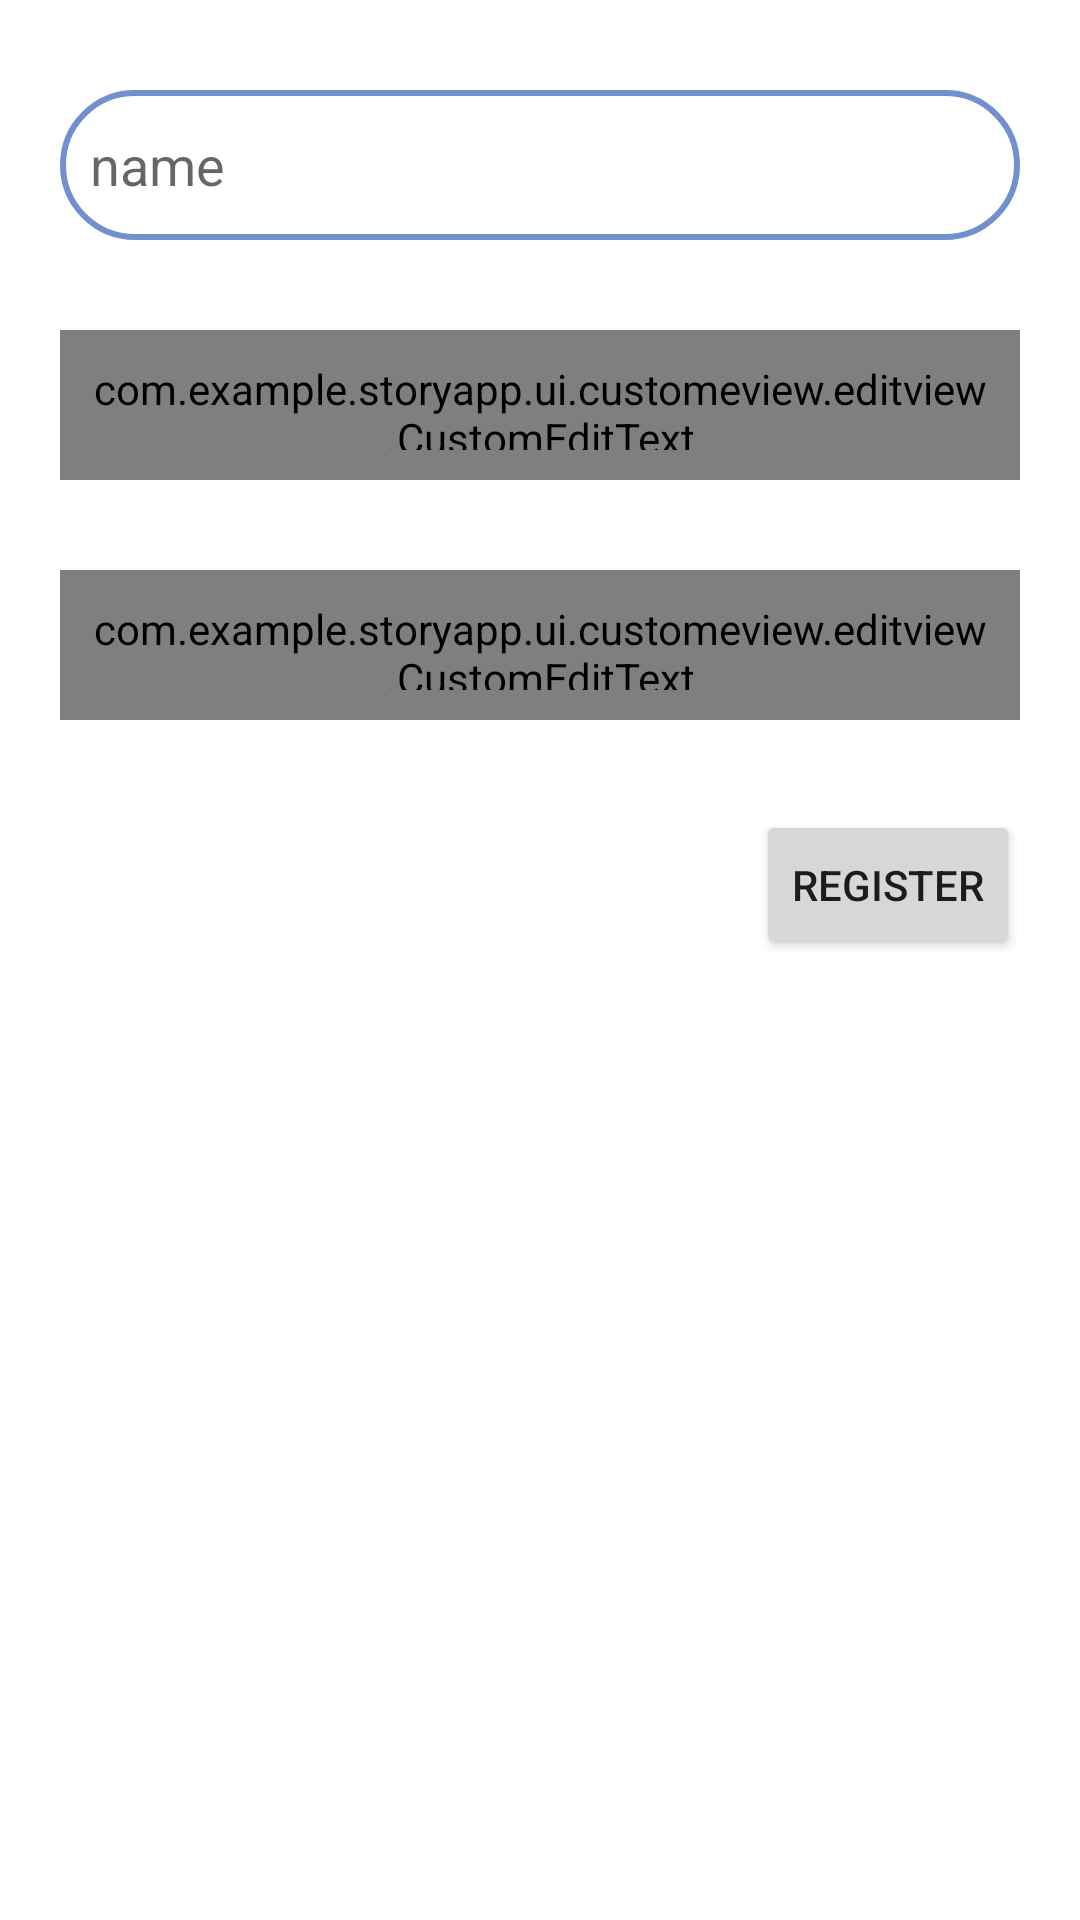

Layout XML and referenced resources for this Android screen:
<!-- AndroidManifest.xml: application theme Theme.StoryApp -->
<!-- res/layout/fragment_register.xml -->
<?xml version="1.0" encoding="utf-8"?>
<androidx.constraintlayout.widget.ConstraintLayout xmlns:android="http://schemas.android.com/apk/res/android"
    xmlns:app="http://schemas.android.com/apk/res-auto"
    xmlns:tools="http://schemas.android.com/tools"
    android:layout_width="match_parent"
    android:layout_height="match_parent"
    android:orientation="vertical">

    <EditText
        android:id="@+id/register_name"
        android:layout_width="match_parent"
        android:layout_height="50dp"
        android:autofillHints="name"
        android:background="@drawable/background_edit_text"
        android:drawableStart="@drawable/ic_person"
        android:drawablePadding="10dp"
        android:hint="@string/name_hint"
        android:inputType="text"
        android:padding="10dp"
        android:textSize="18sp"
        android:layout_marginTop="30dp"
        android:layout_marginStart="20dp"
        android:layout_marginEnd="20dp"
        app:layout_constraintTop_toTopOf="parent"
        app:layout_constraintStart_toStartOf="parent"
        app:layout_constraintEnd_toEndOf="parent"/>

    <com.example.storyapp.ui.customeview.editview.CustomEditText
        android:id="@+id/register_email"
        android:layout_width="match_parent"
        android:layout_height="50dp"
        android:background="@drawable/background_edit_text"
        android:padding="10dp"
        android:drawablePadding="10dp"
        android:inputType="text"
        android:hint="@string/email"
        android:textSize="18sp"
        android:drawableStart="@drawable/ic_email"
        android:layout_marginTop="30dp"
        android:layout_marginStart="20dp"
        android:layout_marginEnd="20dp"
        app:layout_constraintTop_toBottomOf="@id/register_name"
        app:layout_constraintStart_toStartOf="parent"
        app:layout_constraintEnd_toEndOf="parent"/>

    <com.example.storyapp.ui.customeview.editview.CustomEditText
        android:id="@+id/register_password"
        android:layout_width="match_parent"
        android:layout_height="50dp"
        android:background="@drawable/background_edit_text"
        android:padding="10dp"
        android:drawablePadding="10dp"
        android:inputType="textPassword"
        android:hint="@string/hint_password"
        android:drawableStart="@drawable/ic_key"
         android:layout_marginTop="30dp"
        android:layout_marginStart="20dp"
        android:layout_marginEnd="20dp"
        app:layout_constraintTop_toBottomOf="@id/register_email"
        app:layout_constraintStart_toStartOf="parent"
        app:layout_constraintEnd_toEndOf="parent"/>

    <Button
        android:id="@+id/button_register"
        android:layout_width="wrap_content"
        android:layout_height="50dp"
        android:text="@string/register"
        android:layout_gravity="end"
        android:layout_marginEnd="20dp"
        android:layout_marginTop="30dp"
        app:layout_constraintTop_toBottomOf="@id/register_password"
        app:layout_constraintEnd_toEndOf="parent"/>

    <ProgressBar
        android:id="@+id/progress_bar"
        android:layout_width="wrap_content"
        android:layout_height="wrap_content"
        android:visibility="gone"
        app:layout_constraintEnd_toEndOf="parent"
        app:layout_constraintStart_toStartOf="parent"
        app:layout_constraintTop_toTopOf="parent"
        app:layout_constraintBottom_toBottomOf="parent"
        tools:visibility="visible"/>

</androidx.constraintlayout.widget.ConstraintLayout>
<!-- resources referenced by this layout -->
<resources>
  <!-- drawable background_edit_text (drawable) -->
  <?xml version="1.0" encoding="utf-8"?>
  <shape xmlns:android="http://schemas.android.com/apk/res/android"
      android:shape="rectangle">
  
      <corners android:radius="40dp"/>
      <stroke android:color="?attr/colorPrimaryVariant"
          android:width="2dp"/>
      <solid android:color="@color/white"/>
  
  </shape>
  <string name="email">email</string>
  <string name="hint_password">password</string>
  <string name="name_hint">name</string>
  <string name="register">Register</string>
  <style name="Theme.StoryApp" parent="Theme.MaterialComponents.DayNight.DarkActionBar">
          
          <item name="colorPrimary">@color/azure_blue</item>
          <item name="colorPrimaryVariant">@color/light_purple_blue</item>
          <item name="colorOnPrimary">@color/white</item>
          
          <item name="colorSecondary">@color/day_sky_blue</item>
          <item name="colorSecondaryVariant">@color/midday_blue</item>
          <item name="colorOnSecondary">@color/black</item>
          
          <item name="android:statusBarColor" tools:targetApi="l">?attr/colorPrimaryVariant</item>
          
      </style>
  <color name="white">#FFFFFFFF</color>
  <color name="azure_blue">#4863A0</color>
  <color name="light_purple_blue">#728FCE</color>
  <color name="day_sky_blue">#82CAFF</color>
  <color name="midday_blue">#3BB9FF</color>
  <color name="black">#FF000000</color>
</resources>
